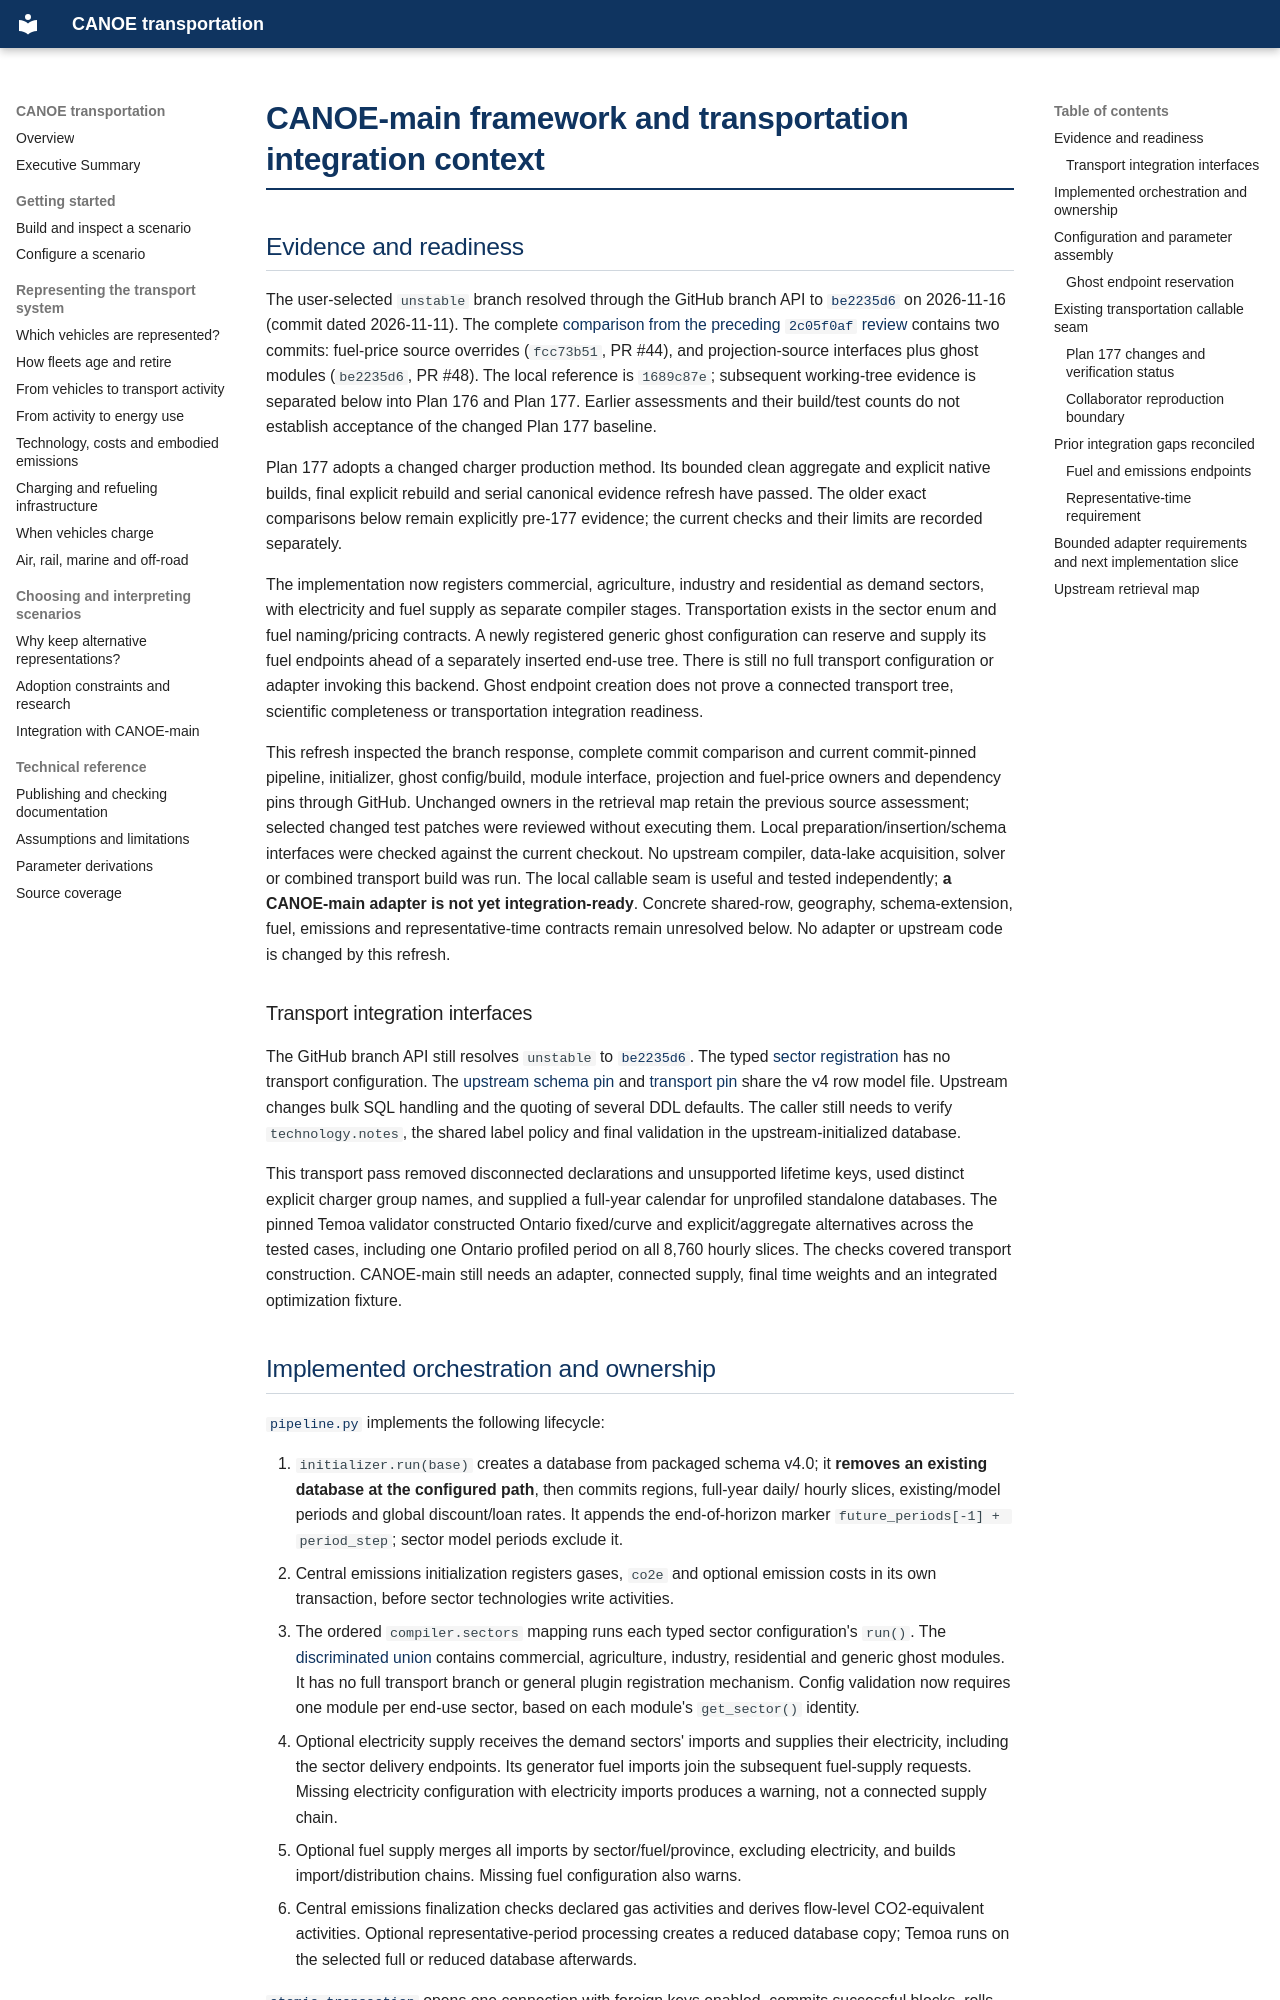

repository: CANOE-main/canoe-transportation · page: canoe_main_orchestrator/index.html · generator: mkdocs

---
title: CANOE-main framework and transportation integration context
role: Commit-pinned upstream lifecycle, object composition, and adapter readiness context.
retrieve_when: A task affects the CANOE-main sector lifecycle, shared database, configuration inheritance, fuel coupling, or transportation adapter.
read_scope: Re-check the supplied branch head, then retrieve only the affected files in the retrieval map.
verify: Current executable contracts outrank this point-in-time assessment; local seam tests do not establish multi-sector integration.
upstream_repo: https://github.com/CANOE-main/CANOE
upstream_branch: unstable
upstream_commit_reviewed: be2235d6fa7275d0a183fe5f89c54b88d67f0f35
reviewed_on: 2026-11-16
local_commit_reviewed: 1689c87e9cc25915b76b36578894c5725b8ed595
---

# CANOE-main framework and transportation integration context

## Evidence and readiness

The user-selected `unstable` branch resolved through the GitHub branch API to
[`be2235d6`][snapshot] on 2026-11-16 (commit dated 2026-11-11). The complete
[comparison from the preceding `2c05f0af` review][upstream-comparison] contains two
commits: fuel-price source overrides (`fcc73b51`, PR #44), and projection-source
interfaces plus ghost modules (`be2235d6`, PR #48). The local reference is
`1689c87e`; subsequent working-tree evidence is separated below into Plan 176 and
Plan 177. Earlier assessments and their build/test counts do not establish acceptance
of the changed Plan 177 baseline.

Plan 177 adopts a changed charger production method. Its bounded clean aggregate and
explicit native builds, final explicit rebuild and serial canonical evidence refresh
have passed. The older exact comparisons below remain explicitly pre-177 evidence;
the current checks and their limits are recorded separately.

The implementation now registers commercial, agriculture, industry and residential
as demand sectors, with electricity and fuel supply as separate compiler stages.
Transportation exists in the sector enum and fuel naming/pricing contracts. A newly
registered generic ghost configuration can reserve and supply its fuel endpoints ahead
of a separately inserted end-use tree. There is still no full transport configuration
or adapter invoking this backend. Ghost endpoint creation does not prove a connected
transport tree, scientific completeness or transportation integration readiness.

This refresh inspected the branch response, complete commit comparison and current
commit-pinned pipeline, initializer, ghost config/build, module interface, projection
and fuel-price owners and dependency pins through GitHub. Unchanged owners in the
retrieval map retain the previous source assessment; selected changed test patches
were reviewed without executing them. Local preparation/insertion/schema interfaces
were checked against the current checkout.
No upstream compiler, data-lake acquisition, solver or combined transport build was run.
The local callable seam is useful and tested independently; **a CANOE-main adapter is
not yet integration-ready**. Concrete shared-row, geography, schema-extension, fuel,
emissions and representative-time contracts remain unresolved below. No adapter or
upstream code is changed by this refresh.

### Transport integration interfaces

The GitHub branch API still resolves `unstable` to [`be2235d6`][snapshot].
The typed [sector registration][registration] has no transport configuration.
The [upstream schema pin][upstream-schema] and [transport pin][local-schema]
share the v4 row model file. Upstream changes bulk SQL handling and the quoting
of several DDL defaults. The caller still needs to verify `technology.notes`,
the shared label policy and final validation in the upstream-initialized database.

This transport pass removed disconnected declarations and unsupported lifetime
keys, used distinct explicit charger group names, and supplied a full-year
calendar for unprofiled standalone databases. The pinned Temoa validator
constructed Ontario fixed/curve and explicit/aggregate alternatives across the
tested cases, including one Ontario profiled period on all 8,760 hourly slices.
The checks covered transport construction. CANOE-main still needs an adapter,
connected supply, final time weights and an integrated optimization fixture.
